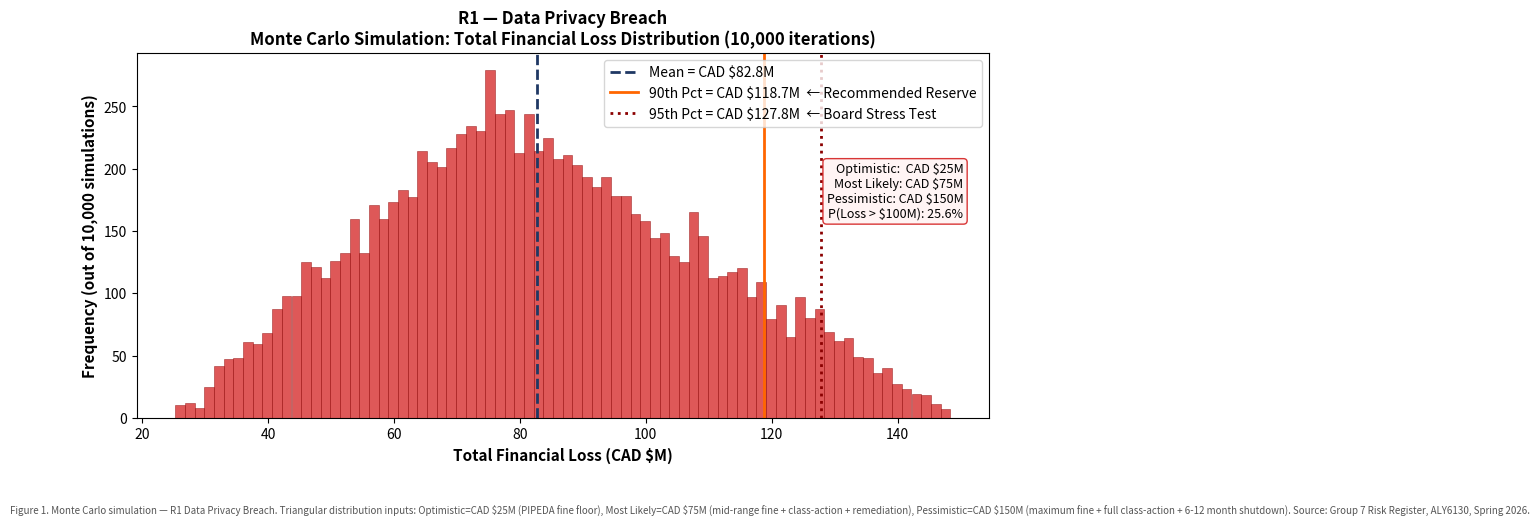

Recreate this plot in Python.
# ─────────────────────────────────────────────────────────────────
# SETUP — Import libraries
# ─────────────────────────────────────────────────────────────────
import numpy as np
import matplotlib.pyplot as plt
import matplotlib.patches as mpatches
from scipy.stats import triang
import pandas as pd
import warnings
warnings.filterwarnings('ignore')

np.random.seed(42)   # reproducibility
N = 10000            # Monte Carlo iterations

print('Libraries loaded. Monte Carlo iterations:', N)

# ─────────────────────────────────────────────────────────────────
# R1 — MONTE CARLO SIMULATION
# Triangular distribution: Optimistic=$25M, MostLikely=$75M, Pessimistic=$150M
# Cost inputs sourced directly from Group 7 risk register R1 consequence field
# ─────────────────────────────────────────────────────────────────

r1_opt  = 25    # CAD $M — optimistic (PIPEDA fine floor)
r1_ml   = 75    # CAD $M — most likely (mid-range scenario)
r1_pess = 150   # CAD $M — pessimistic (full class-action + shutdown)

# Triangular distribution shape parameter
c = (r1_ml - r1_opt) / (r1_pess - r1_opt)

# Run simulation
r1_losses = triang.rvs(c, loc=r1_opt, scale=r1_pess - r1_opt, size=N)

# Summary statistics
r1_mean  = np.mean(r1_losses)
r1_p50   = np.percentile(r1_losses, 50)
r1_p90   = np.percentile(r1_losses, 90)
r1_p95   = np.percentile(r1_losses, 95)
r1_p99   = np.percentile(r1_losses, 99)
r1_prob_over_100 = np.mean(r1_losses > 100) * 100
r1_prob_over_125 = np.mean(r1_losses > 125) * 100

print('R1 — Data Privacy Breach: Monte Carlo Results')
print('=' * 50)
print(f'  Simulation runs:          {N:,}')
print(f'  Input — Optimistic:       CAD ${r1_opt}M')
print(f'  Input — Most Likely:      CAD ${r1_ml}M')
print(f'  Input — Pessimistic:      CAD ${r1_pess}M')
print(f'  Mean expected loss:       CAD ${r1_mean:.1f}M')
print(f'  Median (50th pct):        CAD ${r1_p50:.1f}M')
print(f'  90th percentile:          CAD ${r1_p90:.1f}M')
print(f'  95th percentile:          CAD ${r1_p95:.1f}M')
print(f'  99th percentile:          CAD ${r1_p99:.1f}M')
print(f'  P(Loss > CAD $100M):      {r1_prob_over_100:.1f}%')
print(f'  P(Loss > CAD $125M):      {r1_prob_over_125:.1f}%')
print()
print(f'  >> Recommended contingency reserve: CAD ${r1_p90:.0f}M (90th percentile)')
print(f'  >> Board should stress-test to:      CAD ${r1_p95:.0f}M (95th percentile)')

# ─── R1 CHART ───────────────────────────────────────────────────
fig1, ax1 = plt.subplots(figsize=(11, 5))
ax1.hist(r1_losses, bins=80, color='#D42020', alpha=0.75, edgecolor='#8B0000', linewidth=0.4)
ax1.axvline(r1_mean, color='#1F3864', lw=2.0, ls='--', label=f'Mean = CAD ${r1_mean:.1f}M')
ax1.axvline(r1_p90,  color='#FF6600', lw=2.0, ls='-',  label=f'90th Pct = CAD ${r1_p90:.1f}M  ← Recommended Reserve')
ax1.axvline(r1_p95,  color='#8B0000', lw=2.0, ls=':',  label=f'95th Pct = CAD ${r1_p95:.1f}M  ← Board Stress Test')
ax1.set_xlabel('Total Financial Loss (CAD $M)', fontsize=11, fontweight='bold')
ax1.set_ylabel('Frequency (out of 10,000 simulations)', fontsize=11, fontweight='bold')
ax1.set_title('R1 — Data Privacy Breach\nMonte Carlo Simulation: Total Financial Loss Distribution (10,000 iterations)',
              fontsize=12, fontweight='bold')
ax1.legend(fontsize=10)
ax1.text(0.97, 0.70,
    f'Optimistic:  CAD ${r1_opt}M\nMost Likely: CAD ${r1_ml}M\nPessimistic: CAD ${r1_pess}M\n'
    f'P(Loss > $100M): {r1_prob_over_100:.1f}%',
    transform=ax1.transAxes, ha='right', va='top', fontsize=9,
    bbox=dict(boxstyle='round', facecolor='#FFF3F3', edgecolor='#D42020', alpha=0.9))
fig1.text(0.01, -0.04,
    'Figure 1. Monte Carlo simulation — R1 Data Privacy Breach. '
    'Triangular distribution inputs: Optimistic=CAD $25M (PIPEDA fine floor), '
    'Most Likely=CAD $75M (mid-range fine + class-action + remediation), '
    'Pessimistic=CAD $150M (maximum fine + full class-action + 6-12 month shutdown). '
    'Source: Group 7 Risk Register, ALY6130, Spring 2026.',
    fontsize=7, color='#555555', style='italic')
fig1.subplots_adjust(bottom=0.15)
plt.savefig('fig1_r1_montecarlo.png', dpi=160, bbox_inches='tight', facecolor='white')
plt.show()
print('Figure 1 saved: fig1_r1_montecarlo.png')

# ─────────────────────────────────────────────────────────────────
# MONTE CARLO RESULTS SUMMARY
# Key outputs used in Signature Assessment report (Section 4.2)
# ─────────────────────────────────────────────────────────────────

print("=" * 55)
print("R1 — Data Privacy Breach: Monte Carlo Summary")
print("=" * 55)
print(f"  Iterations run:          10,000")
print(f"  Distribution:            Triangular")
print(f"  Optimistic input:        CAD $25M")
print(f"  Most Likely input:       CAD $75M")
print(f"  Pessimistic input:       CAD $150M")
print()
print(f"  Mean expected loss:      CAD ${r1_mean:.1f}M")
print(f"  Median (50th pct):       CAD ${r1_p50:.1f}M")
print(f"  90th percentile:         CAD ${r1_p90:.1f}M  ← Recommended contingency reserve")
print(f"  95th percentile:         CAD ${r1_p95:.1f}M  ← Board stress-test benchmark")
print(f"  P(Loss > CAD $100M):     {r1_prob_over_100:.1f}%")
print()
print("RT&RP Update:")
print(f"  Contingency reserve set at CAD ${r1_p90:.0f}M (90th percentile)")
print(f"  Board stress-test at:        CAD ${r1_p95:.0f}M (95th percentile)")
print(f"  P(loss > $100M) = {r1_prob_over_100:.1f}% confirms R1 is quantitatively material")
print("=" * 55)
